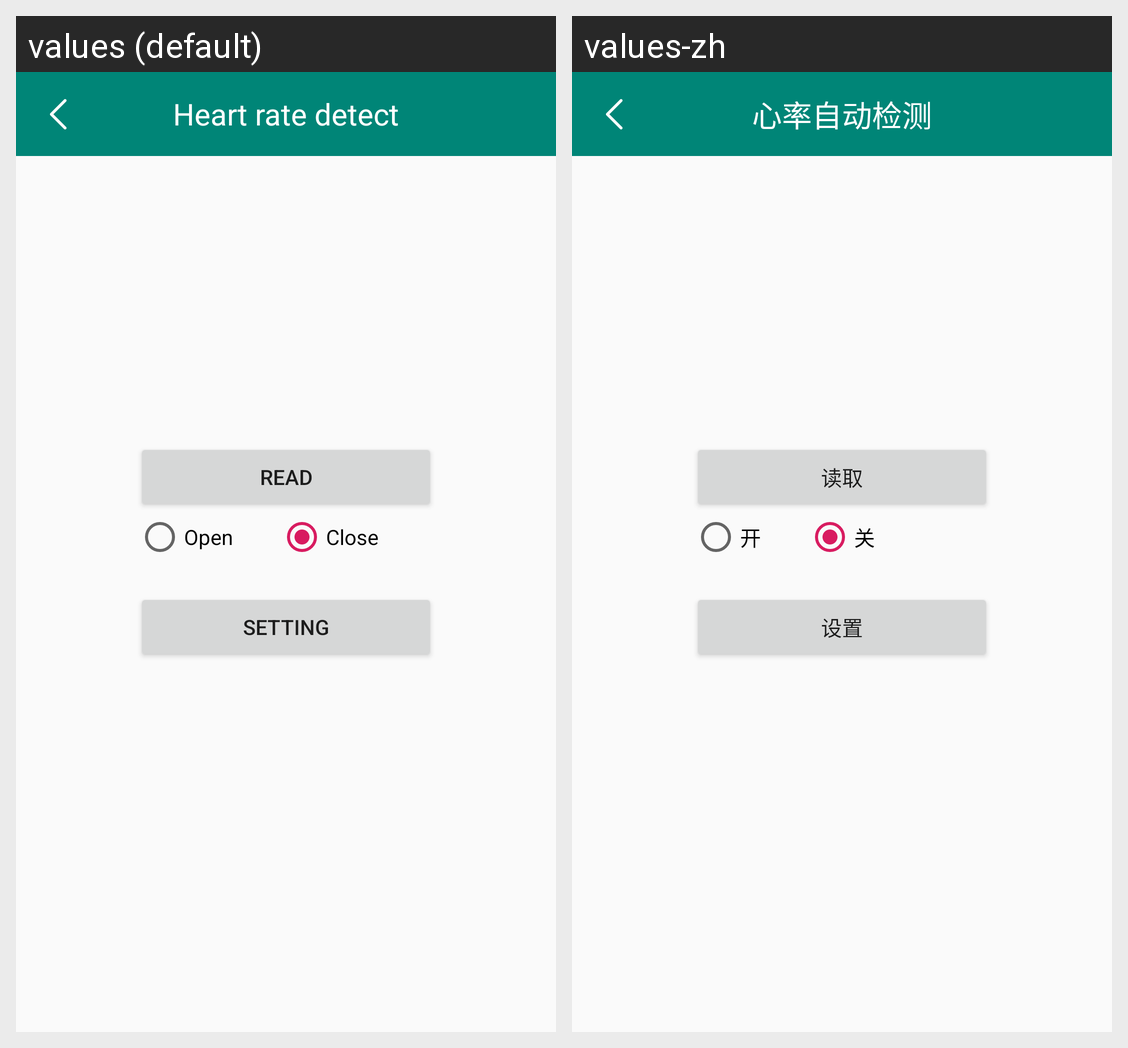

For this localized Android screen grid, give each drawn string resource with its value in every locale shown.
Android screen res/layout/activity_rate_detect.xml rendered under 2 locales, left to right: values (default), values-zh. Device: Nexus 5 (rendered at 1080×1920; each locale shown at half size, 540×960, under a caption strip naming it); theme AppTheme.
Strings drawn on this screen, with the default value and each locale's value (text and hints the layout hard-codes, and strings that could not be matched under every locale, appear in the picture but are not listed):

app_rate_detect
  values: Heart rate detect
  values-zh: 心率自动检测

app_read
  values: Read
  values-zh: 读取

app_open
  values: Open
  values-zh: 开

app_close
  values: Close
  values-zh: 关

app_set
  values: Setting
  values-zh: 设置
